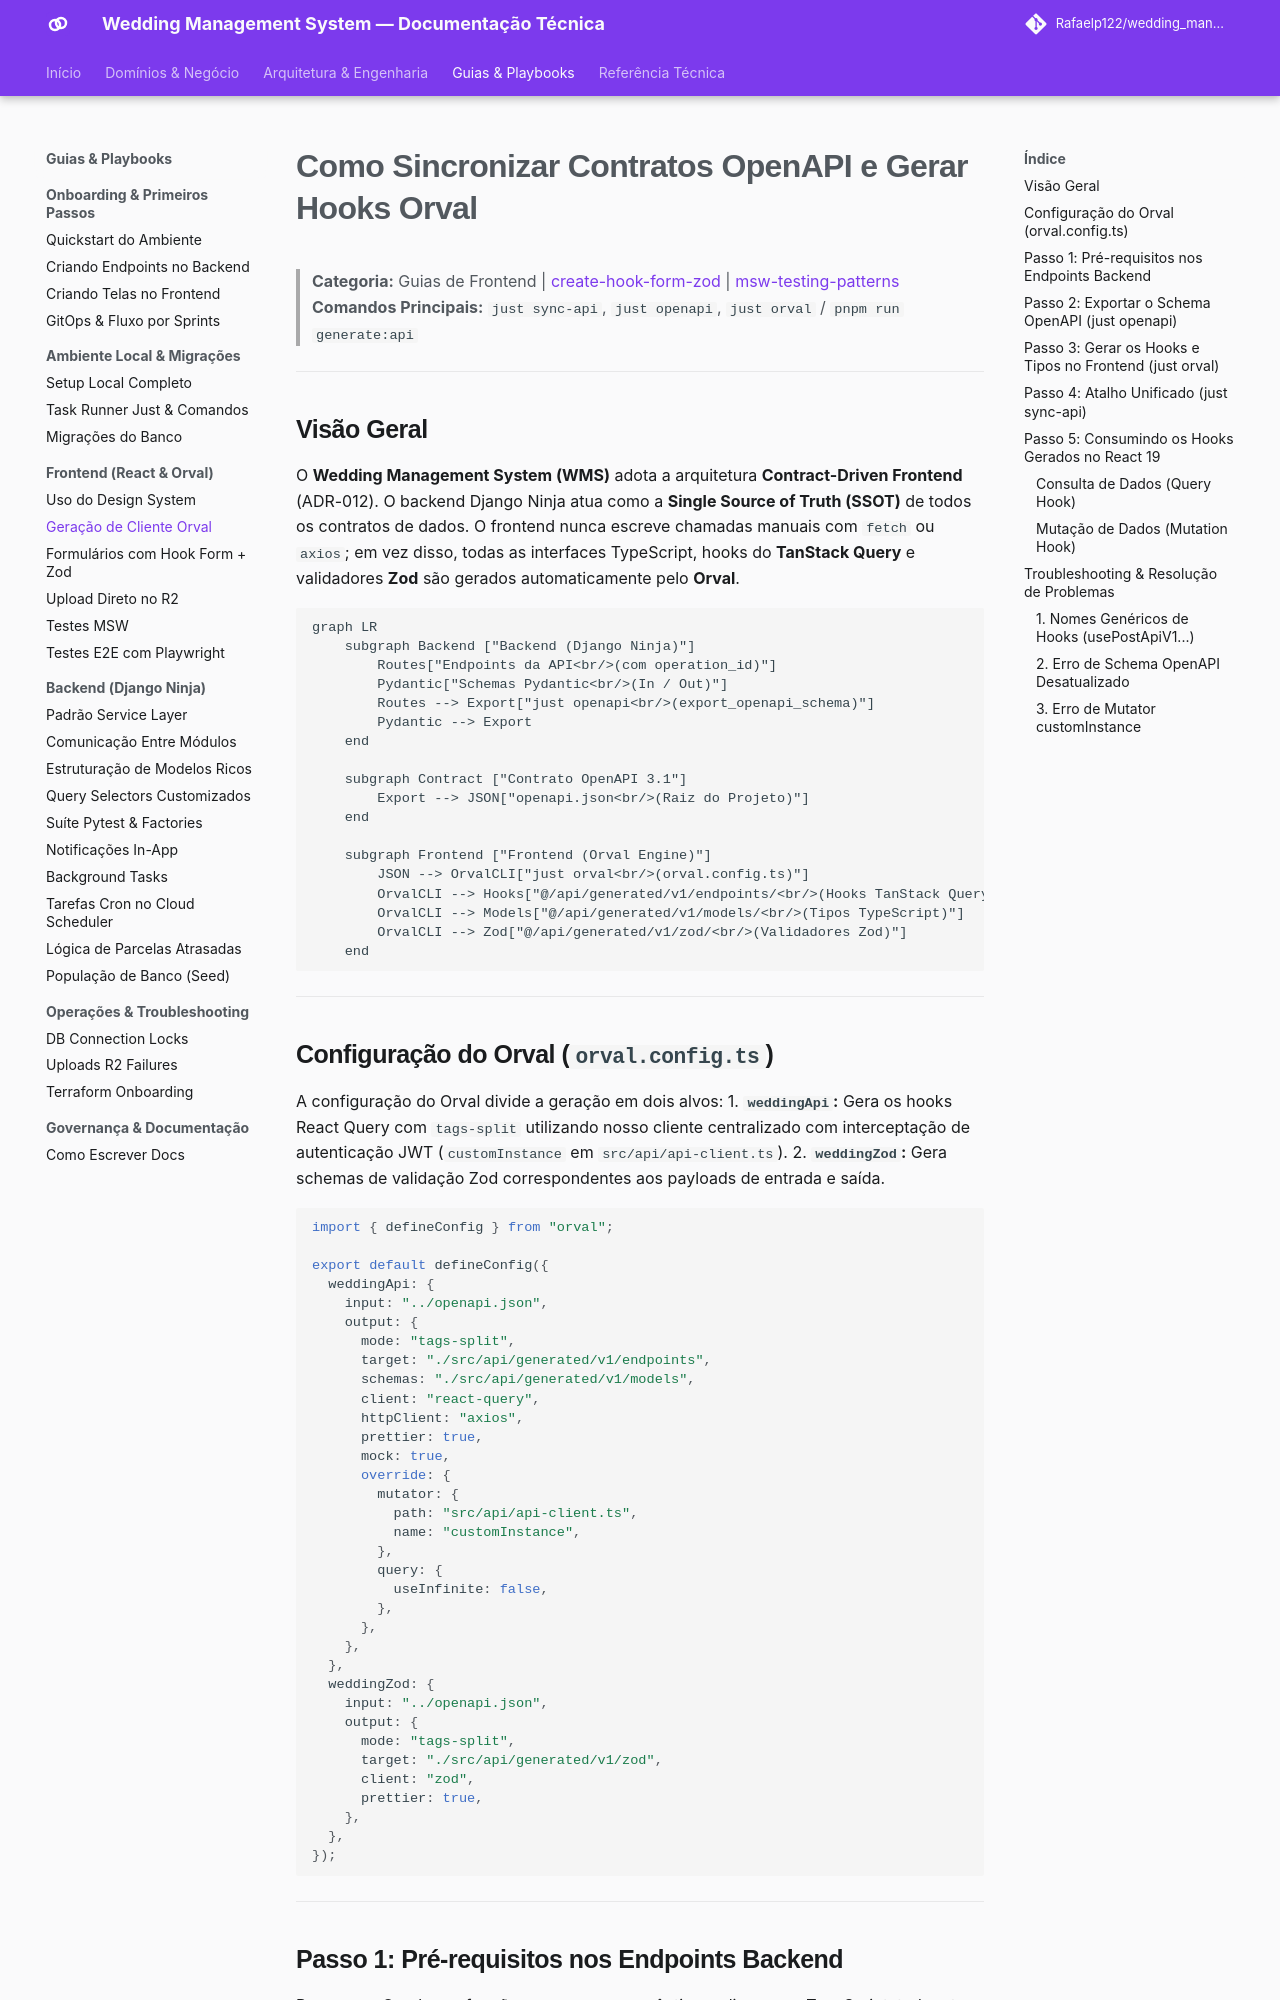

repository: Rafaelp122/wedding_management · page: guides/frontend/generate-orval-client/index.html · generator: mkdocs

# Como Sincronizar Contratos OpenAPI e Gerar Hooks Orval

> **Categoria:** Guias de Frontend | [create-hook-form-zod](create-hook-form-zod.md) | [msw-testing-patterns](msw-testing-patterns.md)
> **Comandos Principais:** `just sync-api`, `just openapi`, `just orval` / `pnpm run generate:api`

---

## Visão Geral

O **Wedding Management System (WMS)** adota a arquitetura **Contract-Driven Frontend** (ADR-012). O backend Django Ninja atua como a **Single Source of Truth (SSOT)** de todos os contratos de dados. O frontend nunca escreve chamadas manuais com `fetch` ou `axios`; em vez disso, todas as interfaces TypeScript, hooks do **TanStack Query** e validadores **Zod** são gerados automaticamente pelo **Orval**.

```mermaid
graph LR
    subgraph Backend ["Backend (Django Ninja)"]
        Routes["Endpoints da API<br/>(com operation_id)"]
        Pydantic["Schemas Pydantic<br/>(In / Out)"]
        Routes --> Export["just openapi<br/>(export_openapi_schema)"]
        Pydantic --> Export
    end

    subgraph Contract ["Contrato OpenAPI 3.1"]
        Export --> JSON["openapi.json<br/>(Raiz do Projeto)"]
    end

    subgraph Frontend ["Frontend (Orval Engine)"]
        JSON --> OrvalCLI["just orval<br/>(orval.config.ts)"]
        OrvalCLI --> Hooks["@/api/generated/v1/endpoints/<br/>(Hooks TanStack Query)"]
        OrvalCLI --> Models["@/api/generated/v1/models/<br/>(Tipos TypeScript)"]
        OrvalCLI --> Zod["@/api/generated/v1/zod/<br/>(Validadores Zod)"]
    end
```

---

## Configuração do Orval (`orval.config.ts`)

A configuração do Orval divide a geração em dois alvos:
1. **`weddingApi`:** Gera os hooks React Query com `tags-split` utilizando nosso cliente centralizado com interceptação de autenticação JWT (`customInstance` em `src/api/api-client.ts`).
2. **`weddingZod`:** Gera schemas de validação Zod correspondentes aos payloads de entrada e saída.

```typescript
--8<-- "frontend/orval.config.ts"
```

---
